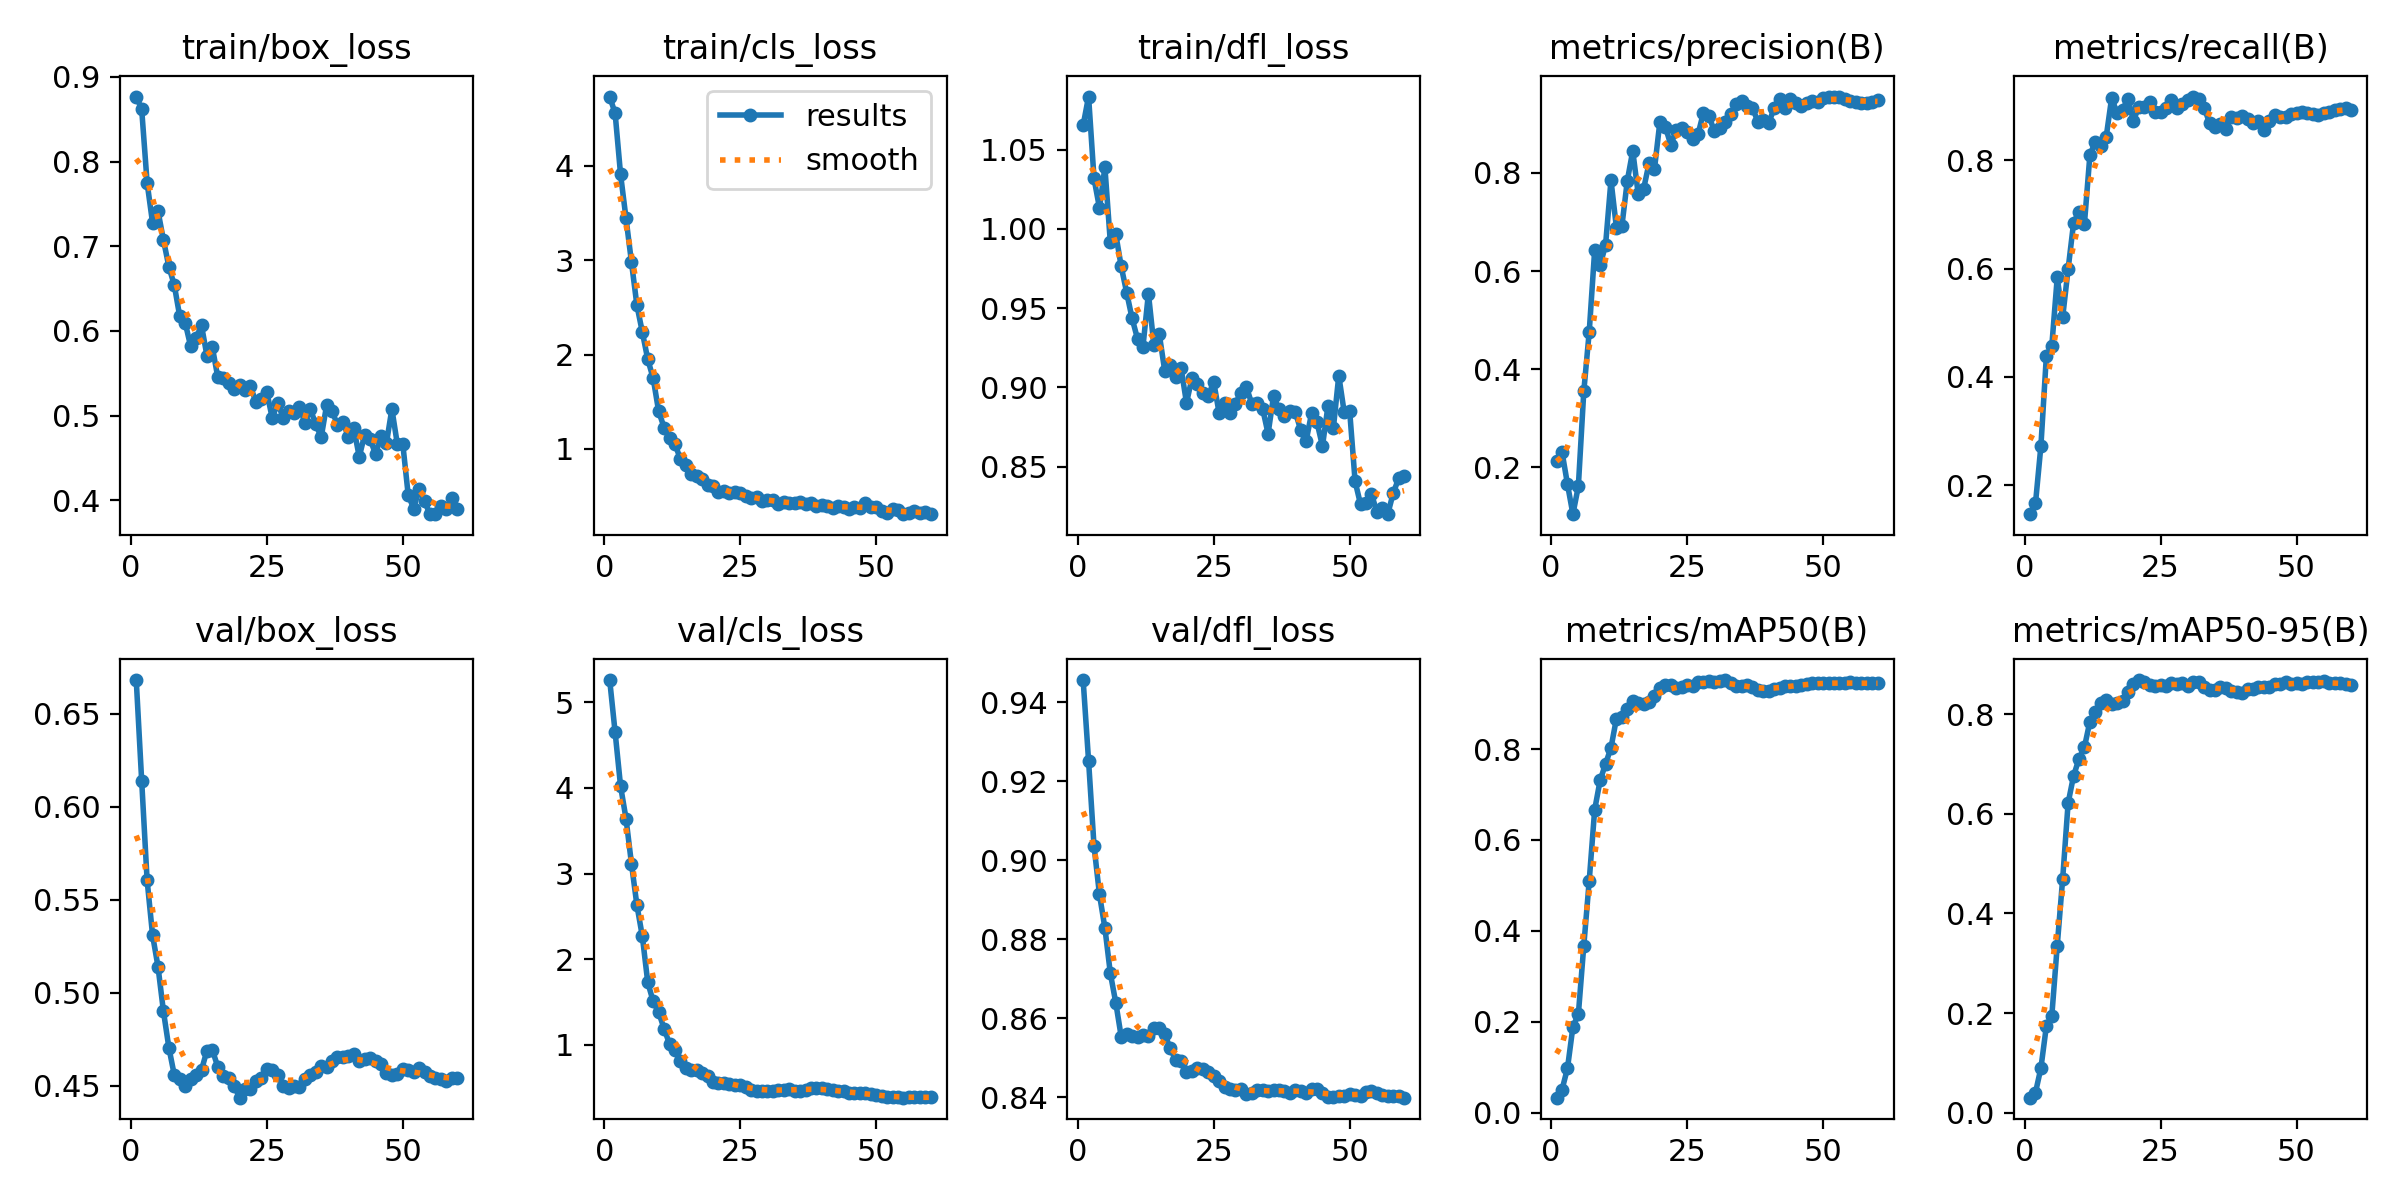

Data behind this chart, as committed beside it:
epoch, time, train/box_loss, train/cls_loss, train/dfl_loss, metrics/precision(B), metrics/recall(B), metrics/mAP50(B), metrics/mAP50-95(B), val/box_loss, val/cls_loss, val/dfl_loss, lr/pg0, lr/pg1, lr/pg2, lr/pg3, lr/pg4, lr/pg5, lr/pg6, lr/pg7
1, 35.55, 0.8769, 4.737, 1.065, 0.2129, 0.1462, 0.03279, 0.03021, 0.6681, 5.261, 0.9456, 0.0001875, 6.25e-05, 0.0001875, 6.25e-05, 0.0001875, 6.25e-05, 0.0001875, 6.25e-05
2, 41.95, 0.8619, 4.558, 1.084, 0.2314, 0.1661, 0.05047, 0.04042, 0.6139, 4.649, 0.9251, 0.0003873, 0.0001291, 0.0003873, 0.0001291, 0.0003873, 0.0001291, 0.0003873, 0.0001291
3, 49.35, 0.775, 3.91, 1.032, 0.1658, 0.2725, 0.0974, 0.08978, 0.5604, 4.021, 0.9037, 0.0005802, 0.0001934, 0.0005802, 0.0001934, 0.0005802, 0.0001934, 0.0005802, 0.0001934
4, 55.25, 0.7277, 3.445, 1.013, 0.1046, 0.4382, 0.1886, 0.1737, 0.5309, 3.643, 0.8914, 0.0007663, 0.0002554, 0.0007663, 0.0002554, 0.0007663, 0.0002554, 0.0007663, 0.0002554
5, 62.23, 0.7415, 2.982, 1.039, 0.1616, 0.4569, 0.216, 0.1943, 0.514, 3.116, 0.8829, 0.0009457, 0.0003152, 0.0009457, 0.0003152, 0.0009457, 0.0003152, 0.0009457, 0.0003152
6, 68.53, 0.7074, 2.523, 0.9915, 0.3547, 0.5834, 0.3671, 0.3355, 0.49, 2.632, 0.8714, 0.001118, 0.0003727, 0.001118, 0.0003727, 0.001118, 0.0003727, 0.001118, 0.0003727
7, 74.94, 0.6758, 2.238, 0.9967, 0.4763, 0.5101, 0.5103, 0.4698, 0.4704, 2.268, 0.864, 0.001284, 0.000428, 0.001284, 0.000428, 0.001284, 0.000428, 0.001284, 0.000428
8, 80.9, 0.6539, 1.949, 0.9763, 0.6425, 0.599, 0.6664, 0.6215, 0.4556, 1.728, 0.8554, 0.001443, 0.0004809, 0.001443, 0.0004809, 0.001443, 0.0004809, 0.001443, 0.0004809
9, 87.25, 0.617, 1.747, 0.9598, 0.6121, 0.6836, 0.731, 0.6761, 0.4536, 1.505, 0.8561, 0.001595, 0.0005317, 0.001595, 0.0005317, 0.001595, 0.0005317, 0.001595, 0.0005317
10, 93.22, 0.6096, 1.398, 0.9436, 0.6527, 0.7051, 0.7674, 0.7103, 0.4498, 1.381, 0.8554, 0.001597, 0.0005322, 0.001597, 0.0005322, 0.001597, 0.0005322, 0.001597, 0.0005322
11, 99.67, 0.5819, 1.226, 0.9306, 0.7852, 0.6829, 0.8027, 0.7338, 0.4536, 1.186, 0.8552, 0.001566, 0.0005219, 0.001566, 0.0005219, 0.001566, 0.0005219, 0.001566, 0.0005219
12, 105.7, 0.5919, 1.114, 0.9257, 0.6884, 0.809, 0.8672, 0.7852, 0.4558, 1.011, 0.8558, 0.001535, 0.0005116, 0.001535, 0.0005116, 0.001535, 0.0005116, 0.001535, 0.0005116
13, 111.8, 0.6064, 1.052, 0.9592, 0.6913, 0.8344, 0.8707, 0.8039, 0.4584, 0.9377, 0.8556, 0.001504, 0.0005012, 0.001504, 0.0005012, 0.001504, 0.0005012, 0.001504, 0.0005012
14, 117.3, 0.5705, 0.8893, 0.927, 0.784, 0.826, 0.8879, 0.8223, 0.4688, 0.8051, 0.8577, 0.001473, 0.0004909, 0.001473, 0.0004909, 0.001473, 0.0004909, 0.001473, 0.0004909
15, 123.8, 0.5805, 0.8312, 0.9335, 0.8449, 0.843, 0.9064, 0.8275, 0.4691, 0.7325, 0.8577, 0.001442, 0.0004806, 0.001442, 0.0004806, 0.001442, 0.0004806, 0.001442, 0.0004806
16, 129.8, 0.545, 0.7367, 0.9104, 0.7576, 0.915, 0.901, 0.8212, 0.46, 0.7099, 0.8561, 0.001411, 0.0004703, 0.001411, 0.0004703, 0.001411, 0.0004703, 0.001411, 0.0004703
17, 134.6, 0.5441, 0.7105, 0.9142, 0.7674, 0.8873, 0.8999, 0.8232, 0.455, 0.7088, 0.8524, 0.00138, 0.00046, 0.00138, 0.00046, 0.00138, 0.00046, 0.00138, 0.00046
18, 141.6, 0.538, 0.6833, 0.9066, 0.8199, 0.8923, 0.9028, 0.8272, 0.454, 0.6659, 0.8496, 0.001349, 0.0004497, 0.001349, 0.0004497, 0.001349, 0.0004497, 0.001349, 0.0004497
19, 147.5, 0.5313, 0.6183, 0.9124, 0.8086, 0.9139, 0.917, 0.8448, 0.4499, 0.6371, 0.8493, 0.001318, 0.0004394, 0.001318, 0.0004394, 0.001318, 0.0004394, 0.001318, 0.0004394
20, 153.9, 0.5361, 0.6002, 0.8902, 0.9048, 0.873, 0.9339, 0.8601, 0.4435, 0.5699, 0.8465, 0.001287, 0.0004291, 0.001287, 0.0004291, 0.001287, 0.0004291, 0.001287, 0.0004291
21, 158.8, 0.5302, 0.5411, 0.9057, 0.8944, 0.8987, 0.9407, 0.8685, 0.4481, 0.5527, 0.8467, 0.001256, 0.0004188, 0.001256, 0.0004188, 0.001256, 0.0004188, 0.001256, 0.0004188
22, 165.2, 0.5345, 0.5512, 0.902, 0.8568, 0.8975, 0.9409, 0.8656, 0.4483, 0.5573, 0.8476, 0.001225, 0.0004084, 0.001225, 0.0004084, 0.001225, 0.0004084, 0.001225, 0.0004084
23, 171.2, 0.5159, 0.5272, 0.8964, 0.888, 0.9067, 0.9355, 0.8583, 0.4526, 0.5408, 0.8472, 0.001194, 0.0003981, 0.001194, 0.0003981, 0.001194, 0.0003981, 0.001194, 0.0003981
24, 177.6, 0.519, 0.5372, 0.8945, 0.892, 0.8897, 0.9368, 0.8568, 0.454, 0.5302, 0.8464, 0.001163, 0.0003878, 0.001163, 0.0003878, 0.001163, 0.0003878, 0.001163, 0.0003878
25, 182.8, 0.5279, 0.5312, 0.9035, 0.8838, 0.8883, 0.9401, 0.8576, 0.4588, 0.5329, 0.8455, 0.001133, 0.0003775, 0.001133, 0.0003775, 0.001133, 0.0003775, 0.001133, 0.0003775
26, 189.6, 0.497, 0.5, 0.8838, 0.8698, 0.8962, 0.9395, 0.8571, 0.4583, 0.511, 0.8441, 0.001102, 0.0003672, 0.001102, 0.0003672, 0.001102, 0.0003672, 0.001102, 0.0003672
27, 195, 0.5149, 0.4736, 0.8902, 0.8783, 0.9108, 0.9467, 0.8633, 0.4556, 0.4668, 0.8426, 0.001071, 0.0003569, 0.001071, 0.0003569, 0.001071, 0.0003569, 0.001071, 0.0003569
28, 201.3, 0.4974, 0.4834, 0.8837, 0.9231, 0.8967, 0.9466, 0.8602, 0.4496, 0.4533, 0.8423, 0.00104, 0.0003466, 0.00104, 0.0003466, 0.00104, 0.0003466, 0.00104, 0.0003466
29, 207, 0.5056, 0.4475, 0.8898, 0.9161, 0.9042, 0.9508, 0.8622, 0.4489, 0.4601, 0.8419, 0.001009, 0.0003363, 0.001009, 0.0003363, 0.001009, 0.0003363, 0.001009, 0.0003363
30, 213.2, 0.5024, 0.4612, 0.8965, 0.8855, 0.9114, 0.9466, 0.8558, 0.4497, 0.4599, 0.8421, 0.0009778, 0.0003259, 0.0009778, 0.0003259, 0.0009778, 0.0003259, 0.0009778, 0.0003259
31, 219.5, 0.5104, 0.4524, 0.9004, 0.8919, 0.9177, 0.9508, 0.8639, 0.4493, 0.4605, 0.8409, 0.0009469, 0.0003156, 0.0009469, 0.0003156, 0.0009469, 0.0003156, 0.0009469, 0.0003156
32, 225.5, 0.4917, 0.416, 0.8896, 0.9035, 0.9133, 0.9519, 0.8644, 0.4538, 0.4718, 0.8411, 0.0009159, 0.0003053, 0.0009159, 0.0003053, 0.0009159, 0.0003053, 0.0009159, 0.0003053
33, 231, 0.5073, 0.431, 0.8898, 0.9195, 0.8973, 0.9447, 0.8556, 0.4558, 0.475, 0.8418, 0.000885, 0.000295, 0.000885, 0.000295, 0.000885, 0.000295, 0.000885, 0.000295
34, 236.6, 0.4902, 0.4232, 0.8865, 0.9409, 0.8691, 0.9388, 0.8479, 0.4575, 0.4853, 0.8418, 0.0008541, 0.0002847, 0.0008541, 0.0002847, 0.0008541, 0.0002847, 0.0008541, 0.0002847
35, 242.7, 0.4742, 0.4252, 0.8707, 0.9463, 0.8614, 0.9389, 0.8483, 0.4605, 0.4598, 0.8417, 0.0008231, 0.0002744, 0.0008231, 0.0002744, 0.0008231, 0.0002744, 0.0008231, 0.0002744
36, 248.5, 0.5122, 0.4324, 0.8943, 0.9369, 0.8675, 0.9402, 0.8537, 0.4599, 0.4598, 0.842, 0.0007922, 0.0002641, 0.0007922, 0.0002641, 0.0007922, 0.0002641, 0.0007922, 0.0002641
37, 254.3, 0.5056, 0.4183, 0.8861, 0.9329, 0.8586, 0.9377, 0.8516, 0.4633, 0.4726, 0.8418, 0.0007612, 0.0002538, 0.0007612, 0.0002538, 0.0007612, 0.0002538, 0.0007612, 0.0002538
38, 260.1, 0.4888, 0.4203, 0.8821, 0.9047, 0.8805, 0.9304, 0.8471, 0.4651, 0.4975, 0.8416, 0.0007303, 0.0002434, 0.0007303, 0.0002434, 0.0007303, 0.0002434, 0.0007303, 0.0002434
39, 266.3, 0.4929, 0.3955, 0.885, 0.908, 0.8778, 0.9267, 0.8449, 0.4652, 0.4976, 0.8411, 0.0006994, 0.0002331, 0.0006994, 0.0002331, 0.0006994, 0.0002331, 0.0006994, 0.0002331
40, 272, 0.4744, 0.4035, 0.8844, 0.9017, 0.8819, 0.9283, 0.8427, 0.4661, 0.4953, 0.842, 0.0006684, 0.0002228, 0.0006684, 0.0002228, 0.0006684, 0.0002228, 0.0006684, 0.0002228
41, 278.5, 0.4848, 0.3931, 0.8731, 0.932, 0.876, 0.9317, 0.8496, 0.4667, 0.4785, 0.8416, 0.0006375, 0.0002125, 0.0006375, 0.0002125, 0.0006375, 0.0002125, 0.0006375, 0.0002125
42, 284.9, 0.4512, 0.3693, 0.8663, 0.9498, 0.8697, 0.9351, 0.851, 0.4634, 0.469, 0.8413, 0.0006066, 0.0002022, 0.0006066, 0.0002022, 0.0006066, 0.0002022, 0.0006066, 0.0002022
43, 291.2, 0.4773, 0.3911, 0.8837, 0.9328, 0.873, 0.9393, 0.854, 0.4641, 0.4613, 0.8422, 0.0005756, 0.0001919, 0.0005756, 0.0001919, 0.0005756, 0.0001919, 0.0005756, 0.0001919
44, 297, 0.4719, 0.3827, 0.8778, 0.9505, 0.8567, 0.9392, 0.8541, 0.4648, 0.4538, 0.8421, 0.0005447, 0.0001816, 0.0005447, 0.0001816, 0.0005447, 0.0001816, 0.0005447, 0.0001816
45, 302.4, 0.4545, 0.3612, 0.8629, 0.9416, 0.8727, 0.9392, 0.8537, 0.4634, 0.4397, 0.8411, 0.0005137, 0.0001712, 0.0005137, 0.0001712, 0.0005137, 0.0001712, 0.0005137, 0.0001712
46, 309, 0.4757, 0.3814, 0.888, 0.936, 0.8835, 0.9405, 0.8613, 0.4613, 0.4323, 0.8402, 0.0004828, 0.0001609, 0.0004828, 0.0001609, 0.0004828, 0.0001609, 0.0004828, 0.0001609
47, 314.5, 0.4675, 0.3769, 0.8741, 0.9434, 0.8798, 0.9434, 0.8604, 0.4565, 0.4349, 0.84, 0.0004519, 0.0001506, 0.0004519, 0.0001506, 0.0004519, 0.0001506, 0.0004519, 0.0001506
48, 320.7, 0.5077, 0.4201, 0.9074, 0.9463, 0.8798, 0.945, 0.8641, 0.4557, 0.4307, 0.8404, 0.0004209, 0.0001403, 0.0004209, 0.0001403, 0.0004209, 0.0001403, 0.0004209, 0.0001403
49, 325.8, 0.4663, 0.3861, 0.8842, 0.9446, 0.8845, 0.9452, 0.8599, 0.456, 0.4271, 0.8404, 0.00039, 0.00013, 0.00039, 0.00013, 0.00039, 0.00013, 0.00039, 0.00013
50, 332.7, 0.4667, 0.3788, 0.8851, 0.9521, 0.8864, 0.945, 0.8619, 0.4592, 0.4148, 0.8409, 0.0003591, 0.0001197, 0.0003591, 0.0001197, 0.0003591, 0.0001197, 0.0003591, 0.0001197
51, 345.8, 0.4062, 0.3421, 0.8407, 0.9548, 0.8896, 0.9453, 0.8611, 0.4583, 0.4025, 0.8406, 0.0003281, 0.0001094, 0.0003281, 0.0001094, 0.0003281, 0.0001094, 0.0003281, 0.0001094
52, 351.9, 0.3901, 0.3216, 0.8262, 0.9557, 0.8874, 0.9453, 0.8644, 0.4572, 0.3889, 0.8404, 0.0002972, 9.90625e-05, 0.0002972, 9.90625e-05, 0.0002972, 9.90625e-05, 0.0002972, 9.90625e-05
53, 359, 0.4129, 0.3604, 0.8271, 0.9544, 0.8852, 0.9455, 0.8651, 0.4594, 0.3844, 0.8414, 0.0002662, 8.875e-05, 0.0002662, 8.875e-05, 0.0002662, 8.875e-05, 0.0002662, 8.875e-05
54, 365.1, 0.3986, 0.3491, 0.8329, 0.9509, 0.8835, 0.9455, 0.8643, 0.4571, 0.3867, 0.8417, 0.0002353, 7.84375e-05, 0.0002353, 7.84375e-05, 0.0002353, 7.84375e-05, 0.0002353, 7.84375e-05
55, 371.8, 0.3834, 0.3083, 0.8212, 0.9472, 0.8881, 0.9473, 0.8673, 0.4551, 0.3809, 0.841, 0.0002044, 6.8125e-05, 0.0002044, 6.8125e-05, 0.0002044, 6.8125e-05, 0.0002044, 6.8125e-05
56, 377.4, 0.3836, 0.3151, 0.8237, 0.9448, 0.8889, 0.9445, 0.8618, 0.4542, 0.3873, 0.8406, 0.0001734, 5.78125e-05, 0.0001734, 5.78125e-05, 0.0001734, 5.78125e-05, 0.0001734, 5.78125e-05
57, 383.1, 0.3927, 0.342, 0.8199, 0.9422, 0.8922, 0.9445, 0.8619, 0.4533, 0.3855, 0.8405, 0.0001425, 4.75e-05, 0.0001425, 4.75e-05, 0.0001425, 4.75e-05, 0.0001425, 4.75e-05
58, 389.3, 0.3894, 0.3238, 0.8331, 0.9434, 0.8952, 0.9447, 0.8625, 0.4525, 0.3851, 0.8404, 0.0001116, 3.71875e-05, 0.0001116, 3.71875e-05, 0.0001116, 3.71875e-05, 0.0001116, 3.71875e-05
59, 395.8, 0.4027, 0.3328, 0.8425, 0.9445, 0.8965, 0.9447, 0.8608, 0.4538, 0.3849, 0.8404, 8.0625e-05, 2.6875e-05, 8.0625e-05, 2.6875e-05, 8.0625e-05, 2.6875e-05, 8.0625e-05, 2.6875e-05
60, 401.7, 0.3893, 0.3062, 0.8438, 0.9496, 0.8935, 0.9447, 0.8583, 0.4542, 0.3852, 0.8399, 4.96875e-05, 1.65625e-05, 4.96875e-05, 1.65625e-05, 4.96875e-05, 1.65625e-05, 4.96875e-05, 1.65625e-05
